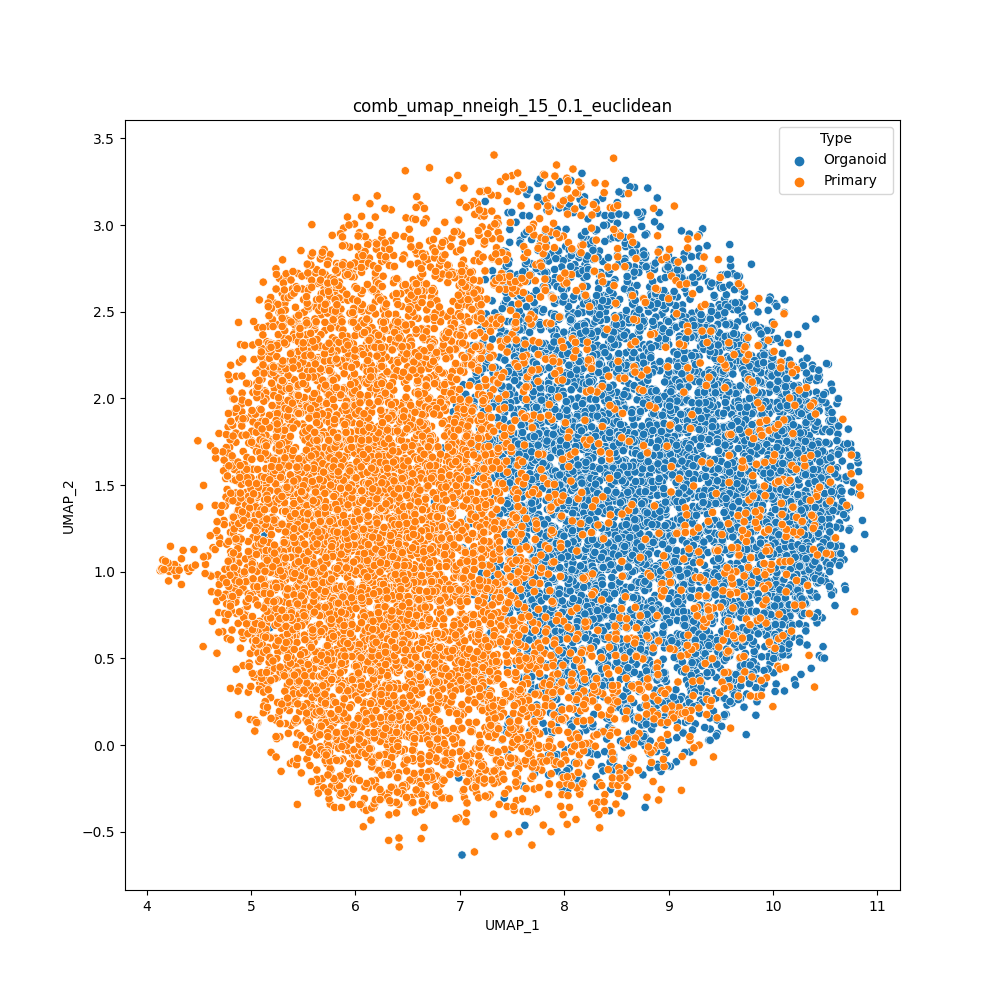

Values plotted in this chart, from the file beside it:
cell	UMAP_1	UMAP_2	Type
H1SWeek3_AAACCTGAGACAAAGG	9.524	1.782	Organoid
H1SWeek3_AAACCTGAGCACACAG	10.26	0.7686	Organoid
H1SWeek3_AAACCTGAGGATGGAA	9.073	-0.09574	Organoid
H1SWeek3_AAACCTGCAATTGCTG	10.69	0.9181	Organoid
H1SWeek3_AAACCTGCAGCGTAAG	7.425	1.519	Organoid
H1SWeek3_AAACCTGCATTACGAC	7.428	1.762	Organoid
H1SWeek3_AAACCTGGTCCCGACA	8.732	0.6581	Organoid
H1SWeek3_AAACCTGGTCCGACGT	9.425	2.082	Organoid
H1SWeek3_AAACCTGGTGGCTCCA	8.735	3.046	Organoid
H1SWeek3_AAACCTGGTGGTGTAG	7.951	3.098	Organoid
H1SWeek3_AAACCTGTCGGTCTAA	7.309	2.563	Organoid
H1SWeek3_AAACCTGTCTAACGGT	10.2	0.377	Organoid
H1SWeek3_AAACCTGTCTCCAGGG	10.81	1.453	Organoid
H1SWeek3_AAACGGGAGCCCGAAA	9.7	2.063	Organoid
H1SWeek3_AAACGGGAGTAGTGCG	7.937	2.156	Organoid
H1SWeek3_AAACGGGCACCAGGCT	7.687	2.916	Organoid
H1SWeek3_AAACGGGCAGTTCCCT	7.13	1.987	Organoid
H1SWeek3_AAACGGGCATCACAAC	7.479	2.975	Organoid
H1SWeek3_AAACGGGCATGCCCGA	9.369	2.88	Organoid
H1SWeek3_AAACGGGGTACATCCA	7.243	3.136	Organoid
H1SWeek3_AAACGGGGTACCGAGA	8.861	2.756	Organoid
H1SWeek3_AAACGGGGTCTAAAGA	7.711	2.682	Organoid
H1SWeek3_AAACGGGTCATATCGG	7.773	2.732	Organoid
H1SWeek3_AAACGGGTCCGCAAGC	7.951	2.849	Organoid
H1SWeek3_AAAGATGAGAGTAAGG	8.589	2.875	Organoid
H1SWeek3_AAAGATGAGCGTAATA	10.17	1.929	Organoid
H1SWeek3_AAAGATGCACCACCAG	8.781	2.829	Organoid
H1SWeek3_AAAGATGCAGGTGCCT	8.451	3.034	Organoid
H1SWeek3_AAAGATGCATGGTCTA	10.28	1.943	Organoid
H1SWeek3_AAAGATGGTAAGAGGA	8.548	-0.1527	Organoid
H1SWeek3_AAAGATGGTACGAAAT	10.43	1.95	Organoid
H1SWeek3_AAAGATGGTCAGAATA	7.19	2.563	Organoid
H1SWeek3_AAAGATGGTGCAGACA	8.884	1.591	Organoid
H1SWeek3_AAAGATGGTGGTACAG	10.09	1.531	Organoid
H1SWeek3_AAAGATGGTGTGGCTC	10.13	2.213	Organoid
H1SWeek3_AAAGATGTCGCAAACT	9.95	2.129	Organoid
H1SWeek3_AAAGCAAAGACGACGT	10.61	1.97	Organoid
H1SWeek3_AAAGCAAAGGGAGTAA	9.793	2.774	Organoid
H1SWeek3_AAAGCAACACGAAAGC	9.994	1.815	Organoid
H1SWeek3_AAAGCAACAGGGTACA	9.536	2.574	Organoid
H1SWeek3_AAAGCAAGTACATGTC	7.866	3.096	Organoid
H1SWeek3_AAAGCAAGTCGACTAT	8.631	-0.09988	Organoid
H1SWeek3_AAAGCAAGTCTCAACA	9.93	2.397	Organoid
H1SWeek3_AAAGCAAGTGAAATCA	10.28	2.211	Organoid
H1SWeek3_AAAGCAAGTGACCAAG	9.707	2.48	Organoid
H1SWeek3_AAAGCAAGTGATGTCT	8.75	2.76	Organoid
H1SWeek3_AAAGCAAGTGTTGGGA	10.31	2.417	Organoid
H1SWeek3_AAAGTAGAGAGCAATT	7.478	2.9	Organoid
H1SWeek3_AAAGTAGAGCCTCGTG	8.194	3.162	Organoid
H1SWeek3_AAAGTAGAGGCAGTCA	8.977	-0.04558	Organoid
H1SWeek3_AAAGTAGAGTGTACGG	9.587	0.3712	Organoid
H1SWeek3_AAAGTAGAGTTGCAGG	7.503	0.942	Organoid
H1SWeek3_AAAGTAGCAGATTGCT	7.604	3.055	Organoid
H1SWeek3_AAAGTAGCAGGGAGAG	10.52	1.253	Organoid
H1SWeek3_AAAGTAGCATCACCCT	7.08	1.304	Organoid
H1SWeek3_AAAGTAGGTCAGAAGC	7.768	2.515	Organoid
H1SWeek3_AAAGTAGGTCTCTCTG	7.117	2.303	Organoid
H1SWeek3_AAAGTAGGTTATTCTC	7.424	2.543	Organoid
H1SWeek3_AAAGTAGTCCGAAGAG	7.519	2.199	Organoid
H1SWeek3_AAATGCCAGCCACTAT	10.15	2.369	Organoid
... 13,464 more rows
